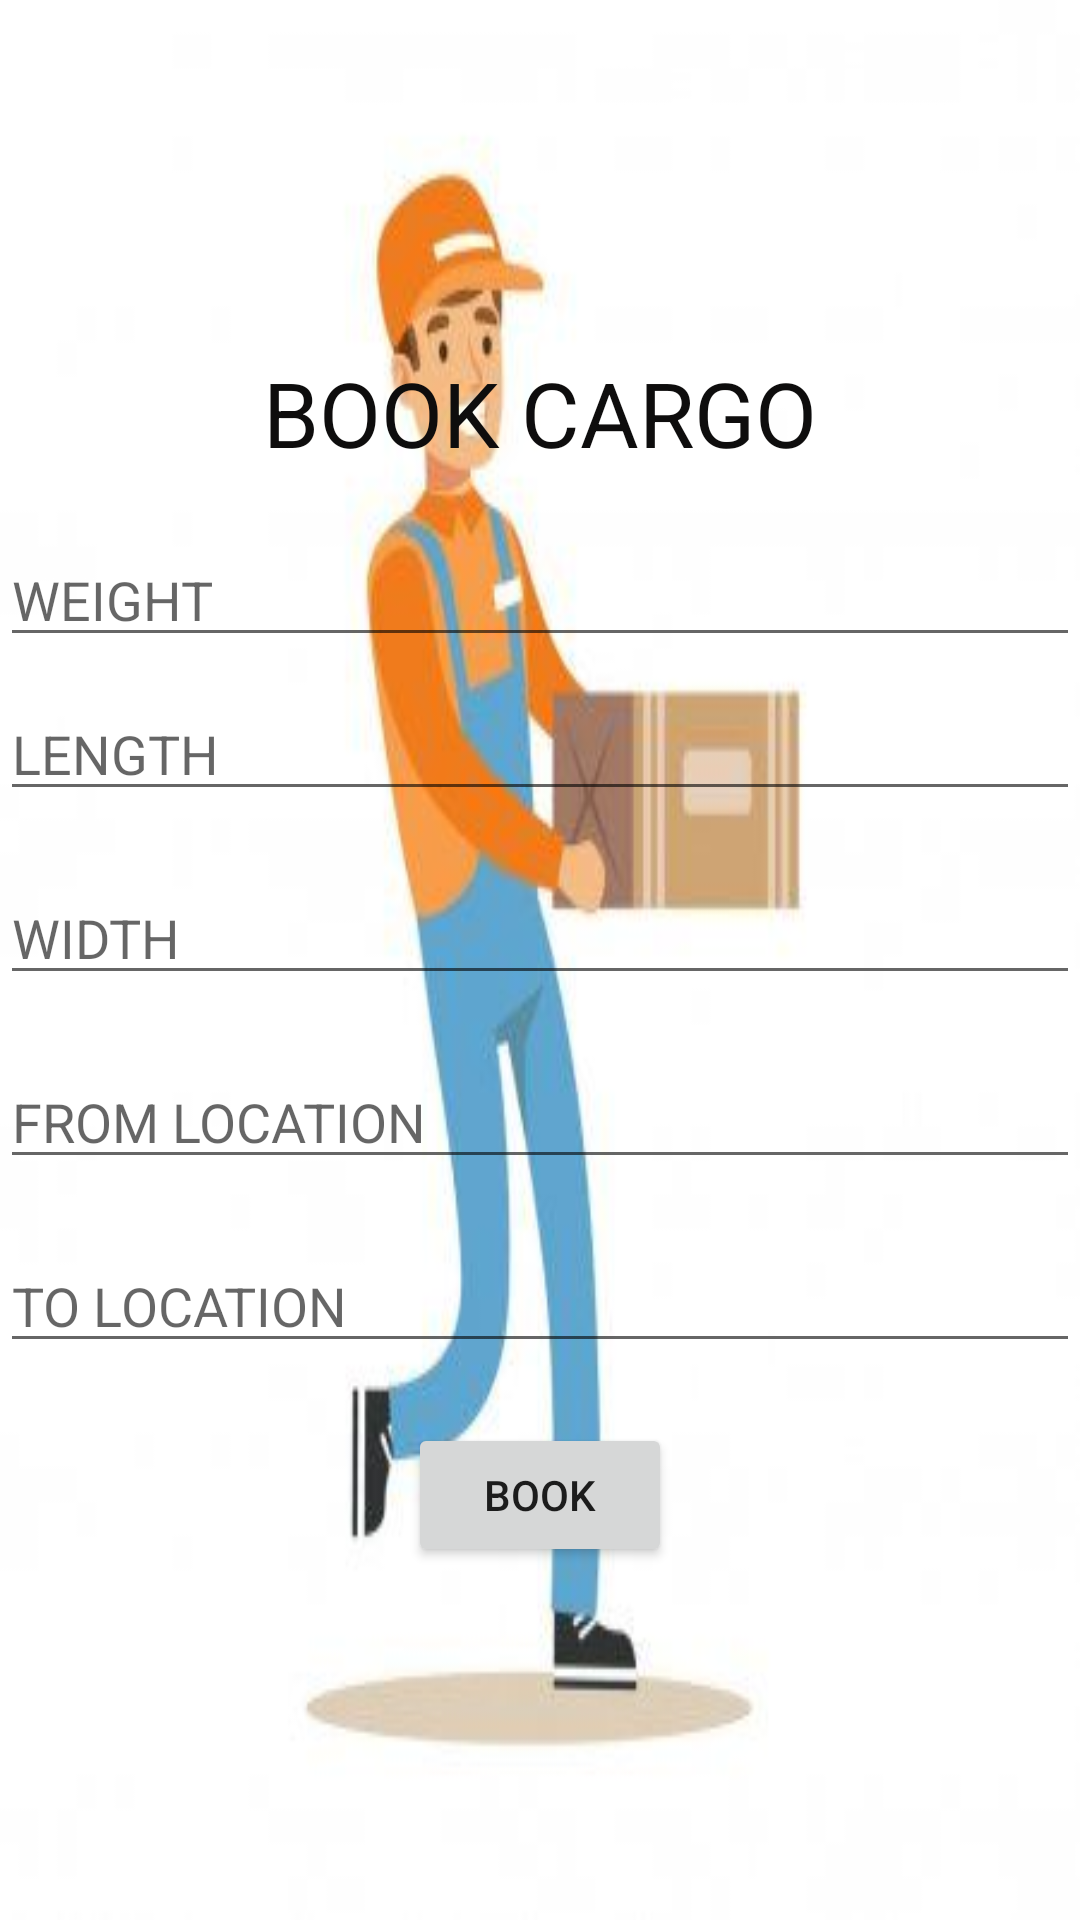

Produce the Android XML layout that renders to this screen, including the resource entries it uses.
<!-- AndroidManifest.xml: application theme Theme.C_BIN -->
<!-- res/layout/activity_userbookacargo.xml -->
<?xml version="1.0" encoding="utf-8"?>
<LinearLayout xmlns:android="http://schemas.android.com/apk/res/android"
    xmlns:app="http://schemas.android.com/apk/res-auto"
    xmlns:tools="http://schemas.android.com/tools"
    android:layout_width="match_parent"
    android:layout_height="match_parent"
    android:orientation="vertical"
    android:gravity="center"
    android:background="@drawable/baccargo"
    tools:context=".Userbookacargo">

    <TextView
        android:id="@+id/textView11"
        android:layout_width="wrap_content"
        android:layout_height="wrap_content"
        android:gravity="center"
        android:text="BOOK CARGO"
        android:textColor="#0E0D0D"
        android:textSize="30dp" />

    <EditText
        android:id="@+id/weight"
        android:layout_width="match_parent"
        android:layout_height="wrap_content"
        android:ems="10"
        android:layout_marginTop="20dp"
        android:inputType="textPersonName"
        android:hint="WEIGHT" />

    <EditText
        android:id="@+id/length"
        android:layout_width="match_parent"
        android:layout_height="wrap_content"
        android:ems="10"
        android:layout_marginTop="10dp"
        android:inputType="textPersonName"
        android:hint="LENGTH" />

    <EditText
        android:id="@+id/width"
        android:layout_width="match_parent"
        android:layout_height="wrap_content"
        android:ems="10"
        android:layout_marginTop="20dp"
        android:inputType="textPersonName"
        android:hint="WIDTH" />

    <EditText
        android:id="@+id/from"
        android:layout_width="match_parent"
        android:layout_height="wrap_content"
        android:ems="10"
        android:layout_marginTop="20dp"
        android:inputType="textPersonName"
        android:hint="FROM LOCATION" />

    <EditText
        android:id="@+id/to"
        android:layout_width="match_parent"
        android:layout_height="wrap_content"
        android:ems="10"
        android:layout_marginTop="20dp"
        android:inputType="textPersonName"
        android:hint="TO LOCATION" />

    <Button
        android:id="@+id/button"
        android:layout_width="wrap_content"
        android:layout_height="wrap_content"
        android:layout_marginTop="20dp"
        android:text="BOOK" />


</LinearLayout>
<!-- resources referenced by this layout -->
<resources>
  <!-- drawable baccargo: jpg bitmap (drawable, 9467 bytes) -->
  <style name="Theme.C_BIN" parent="Theme.MaterialComponents.DayNight.DarkActionBar">
          
          <item name="colorPrimary">@color/purple_500</item>
          <item name="colorPrimaryVariant">@color/purple_700</item>
          <item name="colorOnPrimary">@color/white</item>
          
          <item name="colorSecondary">@color/teal_200</item>
          <item name="colorSecondaryVariant">@color/teal_700</item>
          <item name="colorOnSecondary">@color/black</item>
          
          <item name="android:statusBarColor" tools:targetApi="l">?attr/colorPrimaryVariant</item>
          
      </style>
  <!-- not gathered from this repository: default colours our renderer supplied (Android Studio template values) -->
  <color name="purple_500">#FF6200EE</color>
  <color name="purple_700">#FF3700B3</color>
  <color name="teal_200">#FF03DAC5</color>
  <color name="teal_700">#FF018786</color>
  <color name="black">#FF000000</color>
  <color name="white">#FFFFFFFF</color>
</resources>
